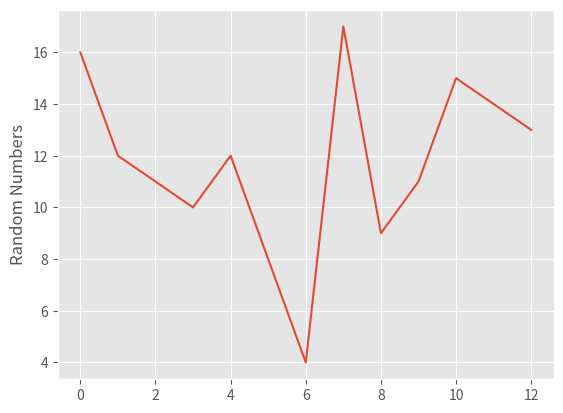

Reproduce this figure in Python.
#Program for creating a chart considering gglot from style
import matplotlib.pyplot as plt
import matplotlib.style
matplotlib.style.use('ggplot')

#Creating a line chart with gglot
plt.plot([16,12,11,10,12,8,4,17,9,11,15,14,13])
plt.ylabel('Random Numbers')

#Displaying a chart
plt.show()
